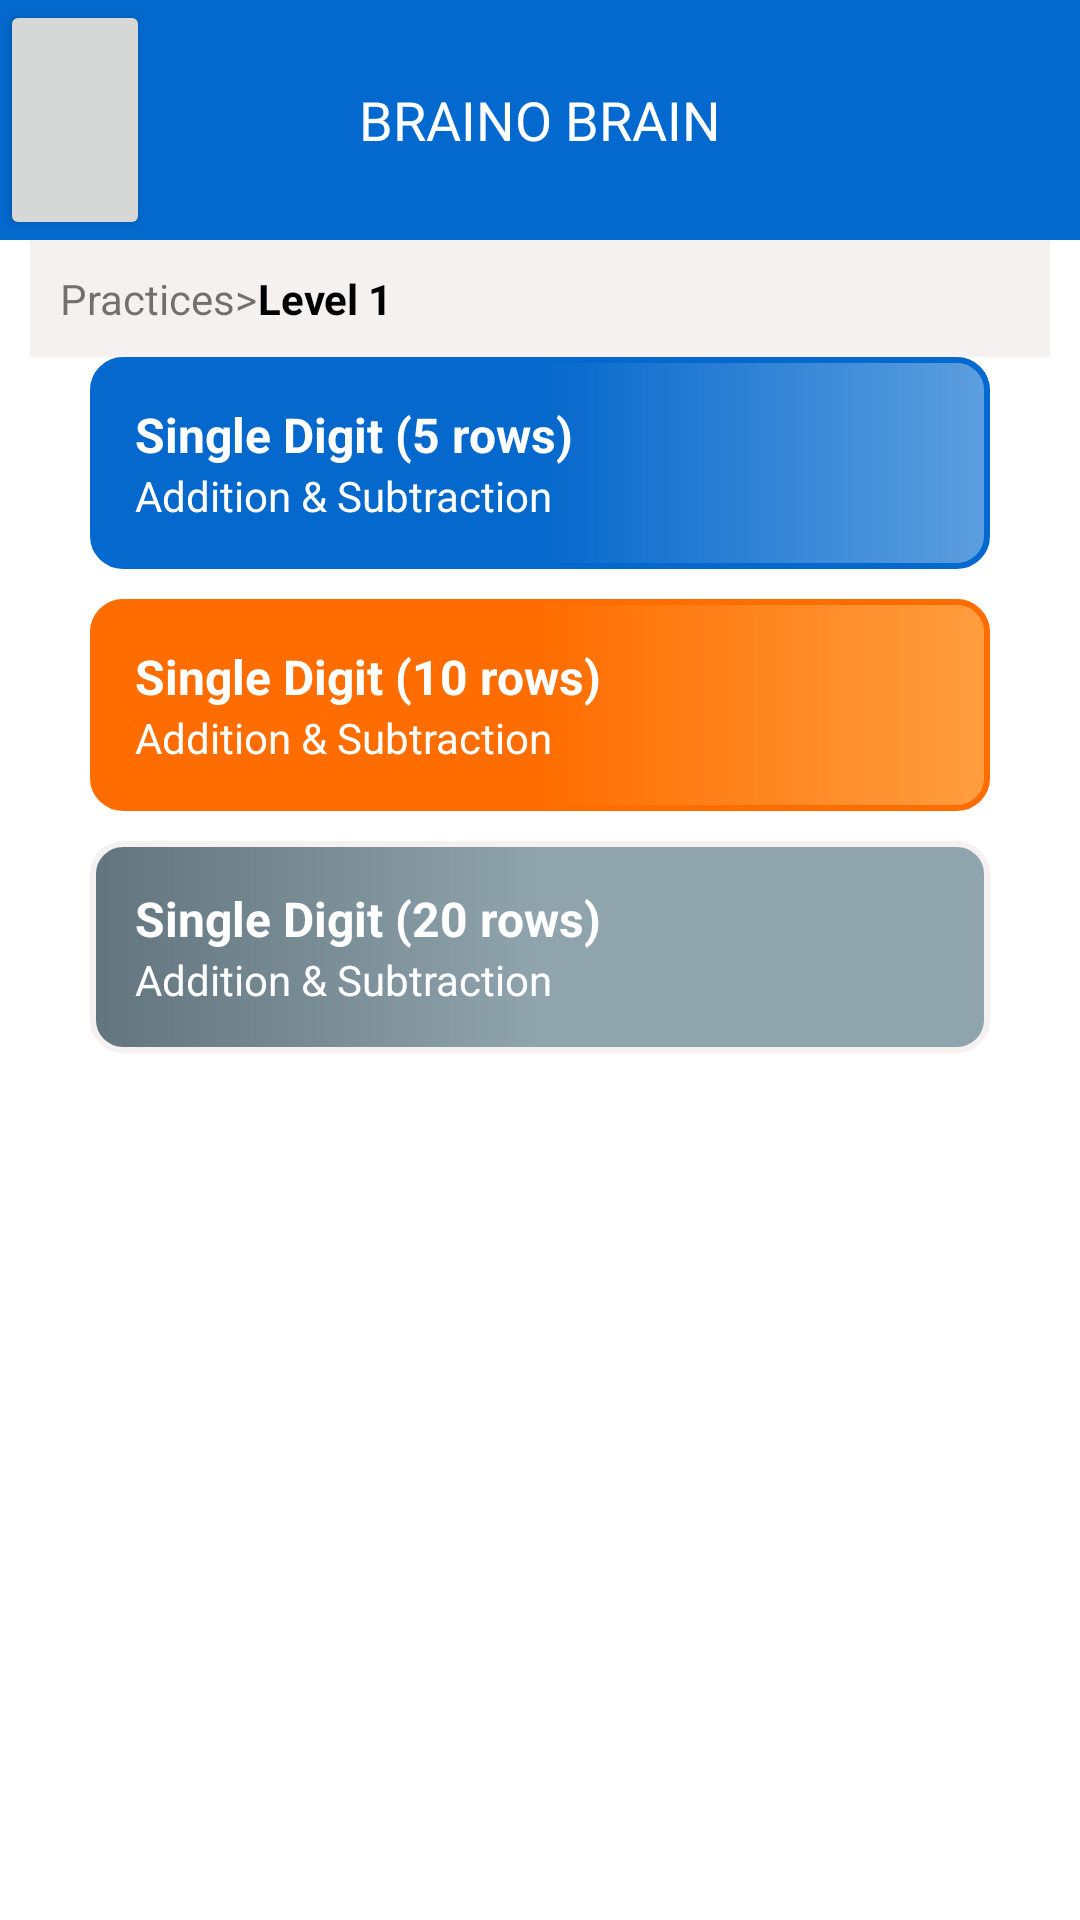

Produce the Android XML layout that renders to this screen, including the resource entries it uses.
<!-- AndroidManifest.xml: application theme Theme.BrainOBrain -->
<!-- res/layout/activity_level3section.xml -->
<?xml version="1.0" encoding="utf-8"?>
<RelativeLayout xmlns:android="http://schemas.android.com/apk/res/android"
    xmlns:app="http://schemas.android.com/apk/res-auto"
    xmlns:tools="http://schemas.android.com/tools"
    android:layout_width="match_parent"
    android:layout_height="match_parent"
    tools:context=".Level3sectionActivity">

    <LinearLayout
        android:layout_width="match_parent"
        android:layout_height="wrap_content"
        android:orientation="vertical"
        >



        <RelativeLayout
            android:layout_width="match_parent"
            android:layout_height="80dp"
            android:background="@drawable/border1">


            <TextView
                android:id="@+id/tvTitlelogo"
                android:layout_width="match_parent"
                android:layout_height="match_parent"
                android:gravity="center_vertical|center_horizontal"
                android:padding="10dp"
                android:text="BRAINO BRAIN"
                android:textColor="@color/white"
                android:textSize="18dp" />


            <Button
                android:id="@+id/btnBack"
                android:layout_width="50dp"
                android:layout_height="match_parent"
                android:layout_alignParentStart="true"
                android:drawableEnd="@drawable/ic_baseline_arrow_back_"
                android:gravity="center_vertical" />


        </RelativeLayout>

        <LinearLayout
            android:layout_marginLeft="10dp"
            android:layout_marginRight="10dp"
            android:layout_width="match_parent"
            android:layout_height="wrap_content"
            android:background="@color/light_gray"
            android:padding="10dp"
            android:orientation="horizontal">

            <TextView
                android:layout_width="wrap_content"
                android:layout_height="wrap_content"
                android:text="Practices>">
            </TextView>
            <TextView
                android:layout_width="wrap_content"
                android:layout_height="wrap_content"
                android:text="Level 1"
                android:textStyle="bold"
                android:textColor="@color/black">
            </TextView>
        </LinearLayout>



        <LinearLayout
            android:id="@+id/llSingleD5R"
            android:layout_width="match_parent"
            android:layout_height="wrap_content"
            android:layout_marginLeft="30dp"
            android:layout_marginRight="30dp"
            android:layout_marginBottom="10dp"
            android:padding="15dp"
            android:background="@drawable/border4"
            android:orientation="vertical">

            <TextView
                android:layout_width="match_parent"
                android:layout_height="wrap_content"
                android:text="Single Digit (5 rows)"
                android:textColor="@color/white"
                android:textStyle="bold"
                android:textSize="16dp"/>
            <TextView
                android:layout_width="match_parent"
                android:layout_height="wrap_content"
                android:text="Addition &amp; Subtraction"
                android:textColor="@color/white" />
        </LinearLayout>
        <LinearLayout
            android:id="@+id/llSingleD10R"
            android:layout_width="match_parent"
            android:layout_height="wrap_content"
            android:layout_marginLeft="30dp"
            android:layout_marginRight="30dp"
            android:layout_marginBottom="10dp"
            android:padding="15dp"
            android:background="@drawable/border11"
            android:orientation="vertical">

            <TextView
                android:layout_width="match_parent"
                android:layout_height="wrap_content"
                android:text="Single Digit (10 rows)"
                android:textColor="@color/white"
                android:textStyle="bold"
                android:textSize="16dp"/>
            <TextView
                android:layout_width="match_parent"
                android:layout_height="wrap_content"
                android:text="Addition &amp; Subtraction"
                android:textColor="@color/white" />
        </LinearLayout>
        <LinearLayout
            android:id="@+id/llSingleD20R"
            android:layout_width="match_parent"
            android:layout_height="wrap_content"
            android:layout_marginLeft="30dp"
            android:layout_marginRight="30dp"
            android:layout_marginBottom="10dp"
            android:padding="15dp"
            android:background="@drawable/border12"
            android:orientation="vertical">

            <TextView
                android:layout_width="match_parent"
                android:layout_height="wrap_content"
                android:text="Single Digit (20 rows)"
                android:textColor="@color/white"
                android:textStyle="bold"
                android:textSize="16dp"/>
            <TextView
                android:layout_width="match_parent"
                android:layout_height="wrap_content"
                android:text="Addition &amp; Subtraction"
                android:textColor="@color/white" />
        </LinearLayout>


    </LinearLayout>


</RelativeLayout>
<!-- resources referenced by this layout -->
<resources>
  <color name="black">#FF000000</color>
  <color name="light_gray">#F6F1F1</color>
  <color name="white">#FFFFFFFF</color>
  <!-- drawable border1 (drawable) -->
  <?xml version="1.0" encoding="utf-8"?>
  <shape xmlns:android="http://schemas.android.com/apk/res/android">
  
  
  
  
      <solid
          android:color="@color/primaryColor">
      </solid>
  
  </shape>
  <!-- drawable border11 (drawable) -->
  <?xml version="1.0" encoding="utf-8"?>
  <shape xmlns:android="http://schemas.android.com/apk/res/android">
  
      <corners
          android:radius="10dp">
      </corners>
  
      <stroke
          android:width="2dp"
          android:color="@color/secondaryColor">
      </stroke>
  
      <solid
          android:color="@color/secondaryColor">
      </solid>
      <gradient
          android:startColor="@color/secondaryColor"
          android:centerColor="@color/secondaryColor"
          android:endColor="@color/secondaryLightColor"/>
  
  
  </shape>
  <!-- drawable border12 (drawable) -->
  <?xml version="1.0" encoding="utf-8"?>
  <shape xmlns:android="http://schemas.android.com/apk/res/android">
  
      <corners
          android:radius="10dp">
      </corners>
  
      <stroke
          android:width="2dp"
          android:color="@color/light_gray">
      </stroke>
  
      <solid
          android:color="@color/light_gray">
      </solid>
      <gradient
          android:startColor="@color/grayDarkColor"
          android:centerColor="@color/grayColor"
          android:endColor="@color/grayColor"/>
  
  
  </shape>
  <!-- drawable border4 (drawable) -->
  <?xml version="1.0" encoding="utf-8"?>
  <shape xmlns:android="http://schemas.android.com/apk/res/android">
  
      <corners
          android:radius="10dp">
      </corners>
  
      <stroke
          android:width="2dp"
          android:color="@color/primaryColor">
      </stroke>
  
      <solid
          android:color="@color/primaryColor">
      </solid>
      <gradient
          android:startColor="#0568cc"
          android:centerColor="#0568cc"
          android:endColor="#5d9fdf"/>
  
  
  </shape>
  <style name="Theme.BrainOBrain" parent="Theme.MaterialComponents.DayNight.NoActionBar">
          
          <item name="colorPrimary">@color/purple_500</item>
          <item name="colorPrimaryVariant">@color/purple_700</item>
          <item name="colorOnPrimary">@color/white</item>
          
          <item name="colorSecondary">@color/purple_700</item>
          <item name="colorSecondaryVariant">@color/purple_700</item>
          <item name="colorOnSecondary">@color/black</item>
          <item name="android:forceDarkAllowed" tools:targetApi="q">false</item>
  
          
          <item name="android:statusBarColor" tools:targetApi="l">?attr/colorPrimaryVariant</item>
          
      </style>
  <color name="primaryColor">#0369ce</color>
  <color name="secondaryColor">#ff6d00</color>
  <color name="secondaryLightColor">#ff9e40</color>
  <color name="grayDarkColor">#62757f</color>
  <color name="grayColor">#90a4ae</color>
  <color name="purple_500">#0369ce</color>
  <color name="purple_700">#0369ce</color>
</resources>
